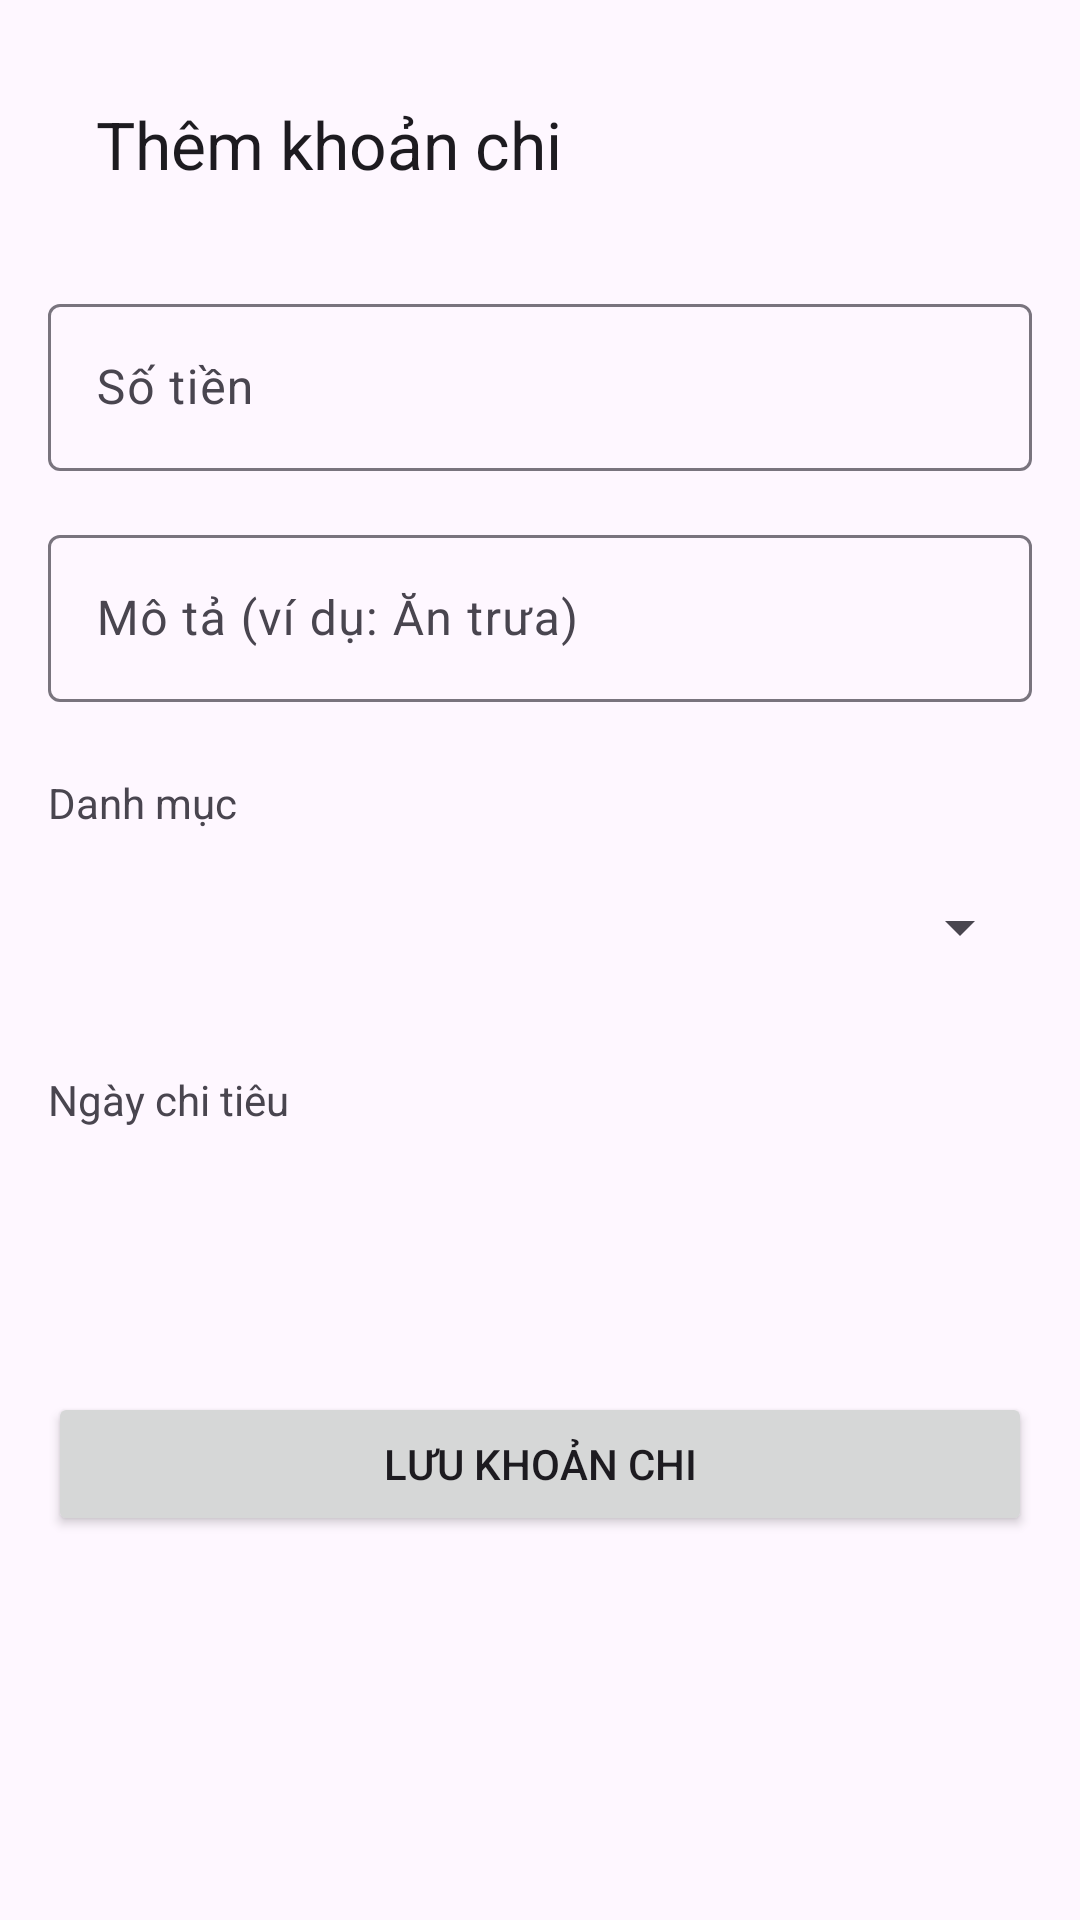

This screen was rendered from an Android layout file. Write that file and the resources it references.
<!-- AndroidManifest.xml: application theme Theme._7436 -->
<!-- res/layout/fragment_add_expense.xml -->
<?xml version="1.0" encoding="utf-8"?>
<LinearLayout xmlns:android="http://schemas.android.com/apk/res/android"
    xmlns:app="http://schemas.android.com/apk/res-auto"
    xmlns:tools="http://schemas.android.com/tools"
    android:layout_width="match_parent"
    android:layout_height="match_parent"
    android:orientation="vertical"
    android:padding="16dp"
    tools:context=".ui.main.AddExpenseFragment">

    <com.google.android.material.appbar.AppBarLayout
        android:layout_width="match_parent"
        android:layout_height="wrap_content">

        <com.google.android.material.appbar.MaterialToolbar
            android:id="@+id/add_expense_toolbar"
            android:layout_width="match_parent"
            android:layout_height="?attr/actionBarSize"
            app:title="Thêm khoản chi" />

    </com.google.android.material.appbar.AppBarLayout>

    <ScrollView
        android:layout_width="match_parent"
        android:layout_height="match_parent">

        <LinearLayout
            android:layout_width="match_parent"
            android:layout_height="wrap_content"
            android:orientation="vertical">

            <com.google.android.material.textfield.TextInputLayout
                android:layout_width="match_parent"
                android:layout_height="wrap_content"
                android:layout_marginTop="16dp">

                <com.google.android.material.textfield.TextInputEditText
                    android:id="@+id/edit_text_amount"
                    android:layout_width="match_parent"
                    android:layout_height="wrap_content"
                    android:hint="Số tiền"
                    android:inputType="numberDecimal" />
            </com.google.android.material.textfield.TextInputLayout>

            <com.google.android.material.textfield.TextInputLayout
                android:layout_width="match_parent"
                android:layout_height="wrap_content"
                android:layout_marginTop="16dp">

                <com.google.android.material.textfield.TextInputEditText
                    android:id="@+id/edit_text_description"
                    android:layout_width="match_parent"
                    android:layout_height="wrap_content"
                    android:hint="Mô tả (ví dụ: Ăn trưa)" />
            </com.google.android.material.textfield.TextInputLayout>

            <TextView
                android:layout_width="wrap_content"
                android:layout_height="wrap_content"
                android:layout_marginTop="24dp"
                android:text="Danh mục" />

            <Spinner
                android:id="@+id/spinner_category"
                android:layout_width="match_parent"
                android:layout_height="48dp"
                android:layout_marginTop="8dp" />

            <TextView
                android:layout_width="wrap_content"
                android:layout_height="wrap_content"
                android:layout_marginTop="24dp"
                android:text="Ngày chi tiêu" />

            <Button
                android:id="@+id/button_date_picker"
                style="@style/Widget.MaterialComponents.Button.OutlinedButton"
                android:layout_width="match_parent"
                android:layout_height="wrap_content"
                android:layout_marginTop="8dp"
                tools:text="Chọn ngày" />

            <Button
                android:id="@+id/button_save_expense"
                android:layout_width="match_parent"
                android:layout_height="wrap_content"
                android:layout_marginTop="32dp"
                android:text="Lưu khoản chi" />
        </LinearLayout>
    </ScrollView>

</LinearLayout>
<!-- resources referenced by this layout -->
<resources>
  <style name="Theme._7436" parent="Base.Theme._7436" />
  <style name="Base.Theme._7436" parent="Theme.Material3.DayNight.NoActionBar">
          
          
      </style>
</resources>
